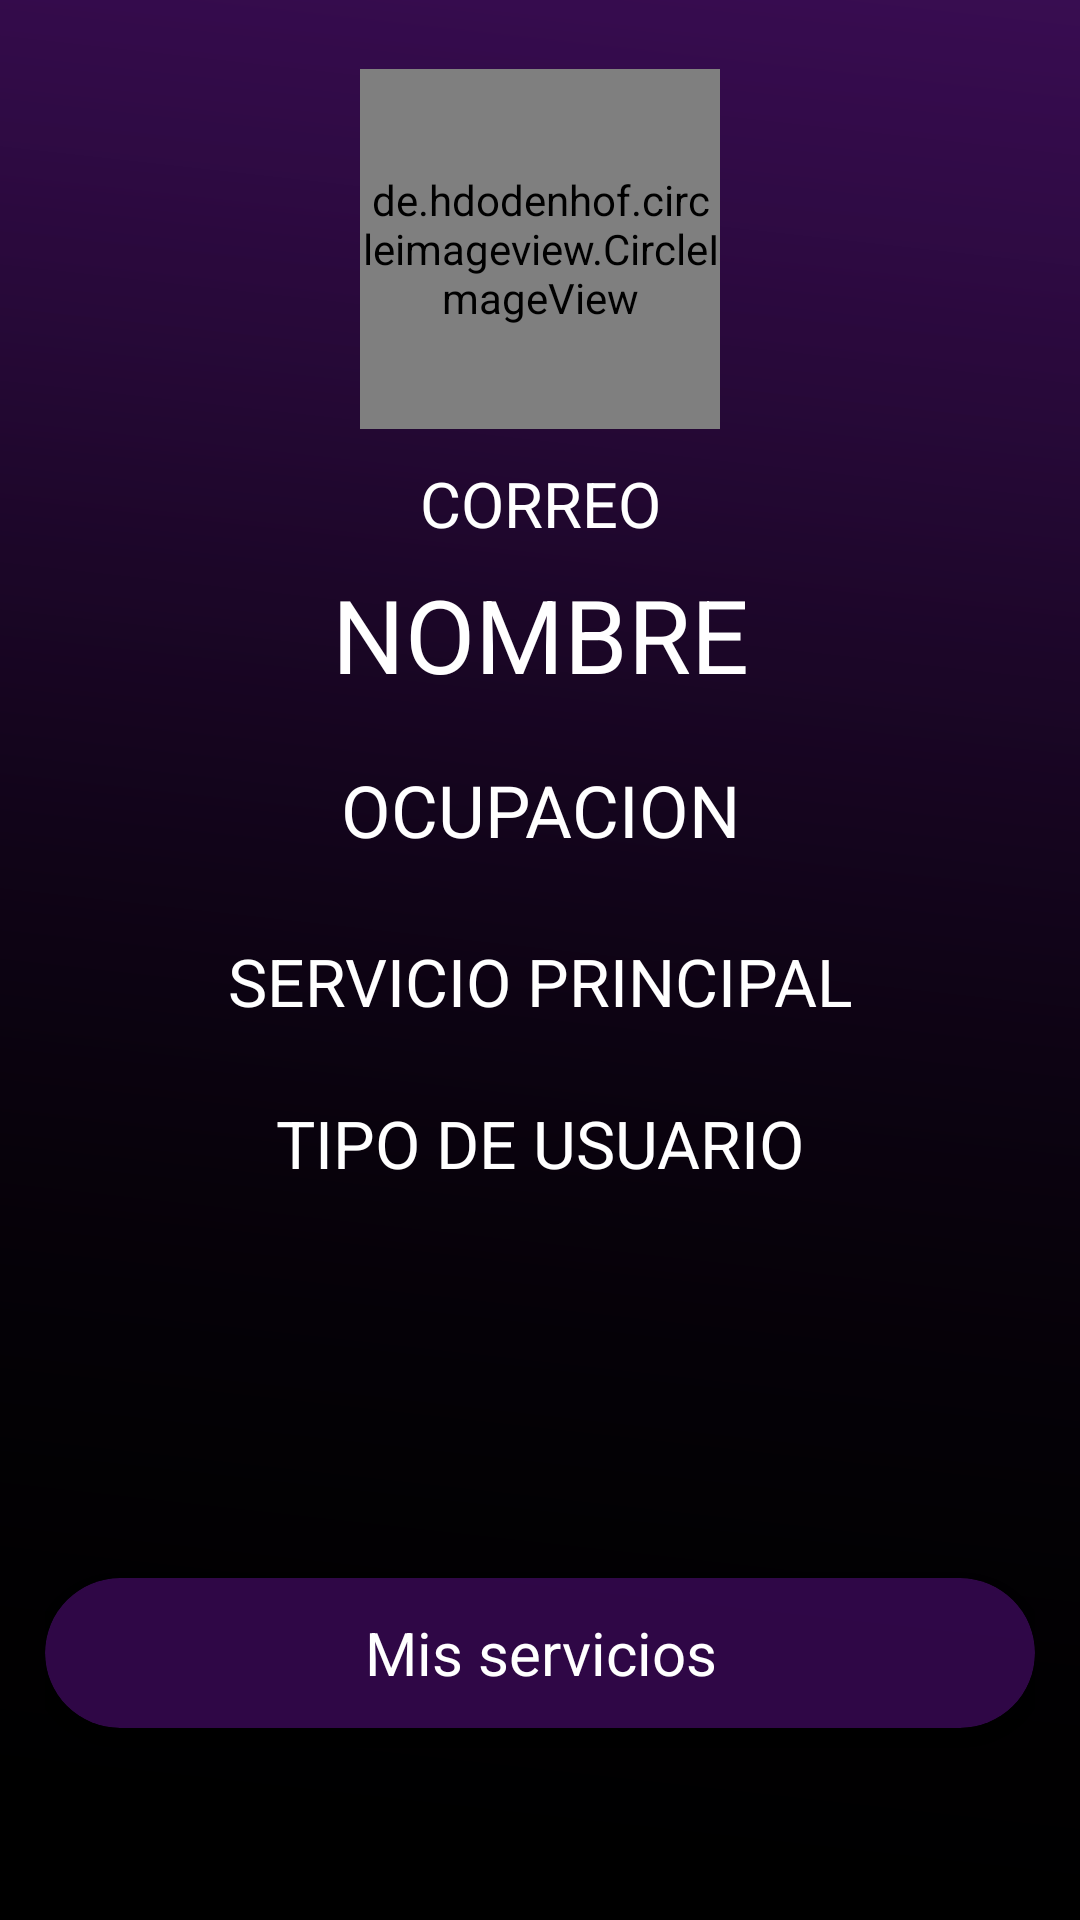

The Android layout XML behind this screen, and the referenced resources:
<!-- AndroidManifest.xml: application theme Theme.AppCompat.Light.NoActionBar.FullScreen -->
<!-- res/layout/fragment_perfil.xml -->
<FrameLayout xmlns:android="http://schemas.android.com/apk/res/android"
    xmlns:tools="http://schemas.android.com/tools"
    android:layout_width="match_parent"
    android:layout_height="match_parent"
    xmlns:app="http://schemas.android.com/apk/res-auto"
    tools:context="lanazirot.com.appservicenld.Profile">


    <RelativeLayout
        android:layout_width="match_parent"
        android:layout_height="match_parent"
        android:background="@drawable/bcg"
        android:padding="15dp">


        <de.hdodenhof.circleimageview.CircleImageView
            xmlns:app="http://schemas.android.com/apk/res-auto"
            android:id="@+id/pp"
            android:layout_width="120dp"
            android:layout_height="120dp"
            android:src="@drawable/perfil"
            app:civ_border_color="@color/colorAccent"
            app:civ_border_width="3dp"
            android:layout_alignParentTop="true"
            android:layout_centerHorizontal="true"
            android:layout_marginTop="8dp" />

        <LinearLayout
            android:id="@+id/linearLayout"
            android:layout_width="match_parent"
            android:layout_height="match_parent"
            android:layout_below="@+id/pp"
            android:layout_margin="10dp"
            android:orientation="vertical">

            <TextView
                android:id="@+id/correoPerfil"
                android:layout_width="match_parent"
                android:layout_height="30dp"
                android:gravity="center"
                android:text="CORREO"
                android:textColor="#fff"
                android:textSize="21dp" />

            <TextView
                android:id="@+id/nombreperfil"
                android:layout_width="match_parent"
                android:layout_height="57dp"
                android:gravity="center"
                android:text="NOMBRE"
                android:textColor="#fff"
                android:textSize="34dp" />

            <TextView
                android:id="@+id/ocupacionPerfil"
                android:layout_width="match_parent"
                android:layout_height="60dp"
                android:gravity="center"
                android:text="OCUPACION"
                android:textColor="#fff"
                android:textSize="24dp" />

            <TextView
                android:id="@+id/servicioPerfil"
                android:layout_width="match_parent"
                android:layout_height="54dp"
                android:gravity="center"
                android:text="SERVICIO PRINCIPAL"
                android:textColor="#fff"
                android:textSize="22dp" />

            <TextView
                android:id="@+id/tipousuarioPerfil"
                android:layout_width="match_parent"
                android:layout_height="54dp"
                android:gravity="center"
                android:text="TIPO DE USUARIO"
                android:textColor="#fff"
                android:textSize="22dp" />

            <RelativeLayout
                android:layout_width="match_parent"
                android:layout_height="match_parent">

            </RelativeLayout>


        </LinearLayout>

        <android.support.v7.widget.CardView
            android:id="@+id/cardView"
            android:layout_width="match_parent"
            android:layout_height="50dp"
            android:layout_alignBottom="@+id/linearLayout"
            android:layout_centerHorizontal="true"
            android:layout_marginBottom="39dp"
            app:cardBackgroundColor="#805e0f8c"
            app:cardCornerRadius="28dp">


            <TextView
                android:id="@+id/ownservices"
                android:layout_width="match_parent"
                android:layout_height="match_parent"
                android:gravity="center"
                android:text="Mis servicios"
                android:textColor="#fff"
                android:textSize="20dp" />


        </android.support.v7.widget.CardView>


    </RelativeLayout>


</FrameLayout>
<!-- resources referenced by this layout -->
<resources>
  <color name="colorAccent">#552C7A</color>
  <!-- drawable bcg: png bitmap (drawable, 54844 bytes) -->
  <style name="Theme.AppCompat.Light.NoActionBar.FullScreen" parent="@style/Theme.AppCompat.Light">
          <item name="android:windowNoTitle">true</item>
          <item name="android:windowActionBar">false</item>
          <item name="android:windowFullscreen">true</item>
          <item name="android:windowContentOverlay">@null</item>
      </style>
</resources>
